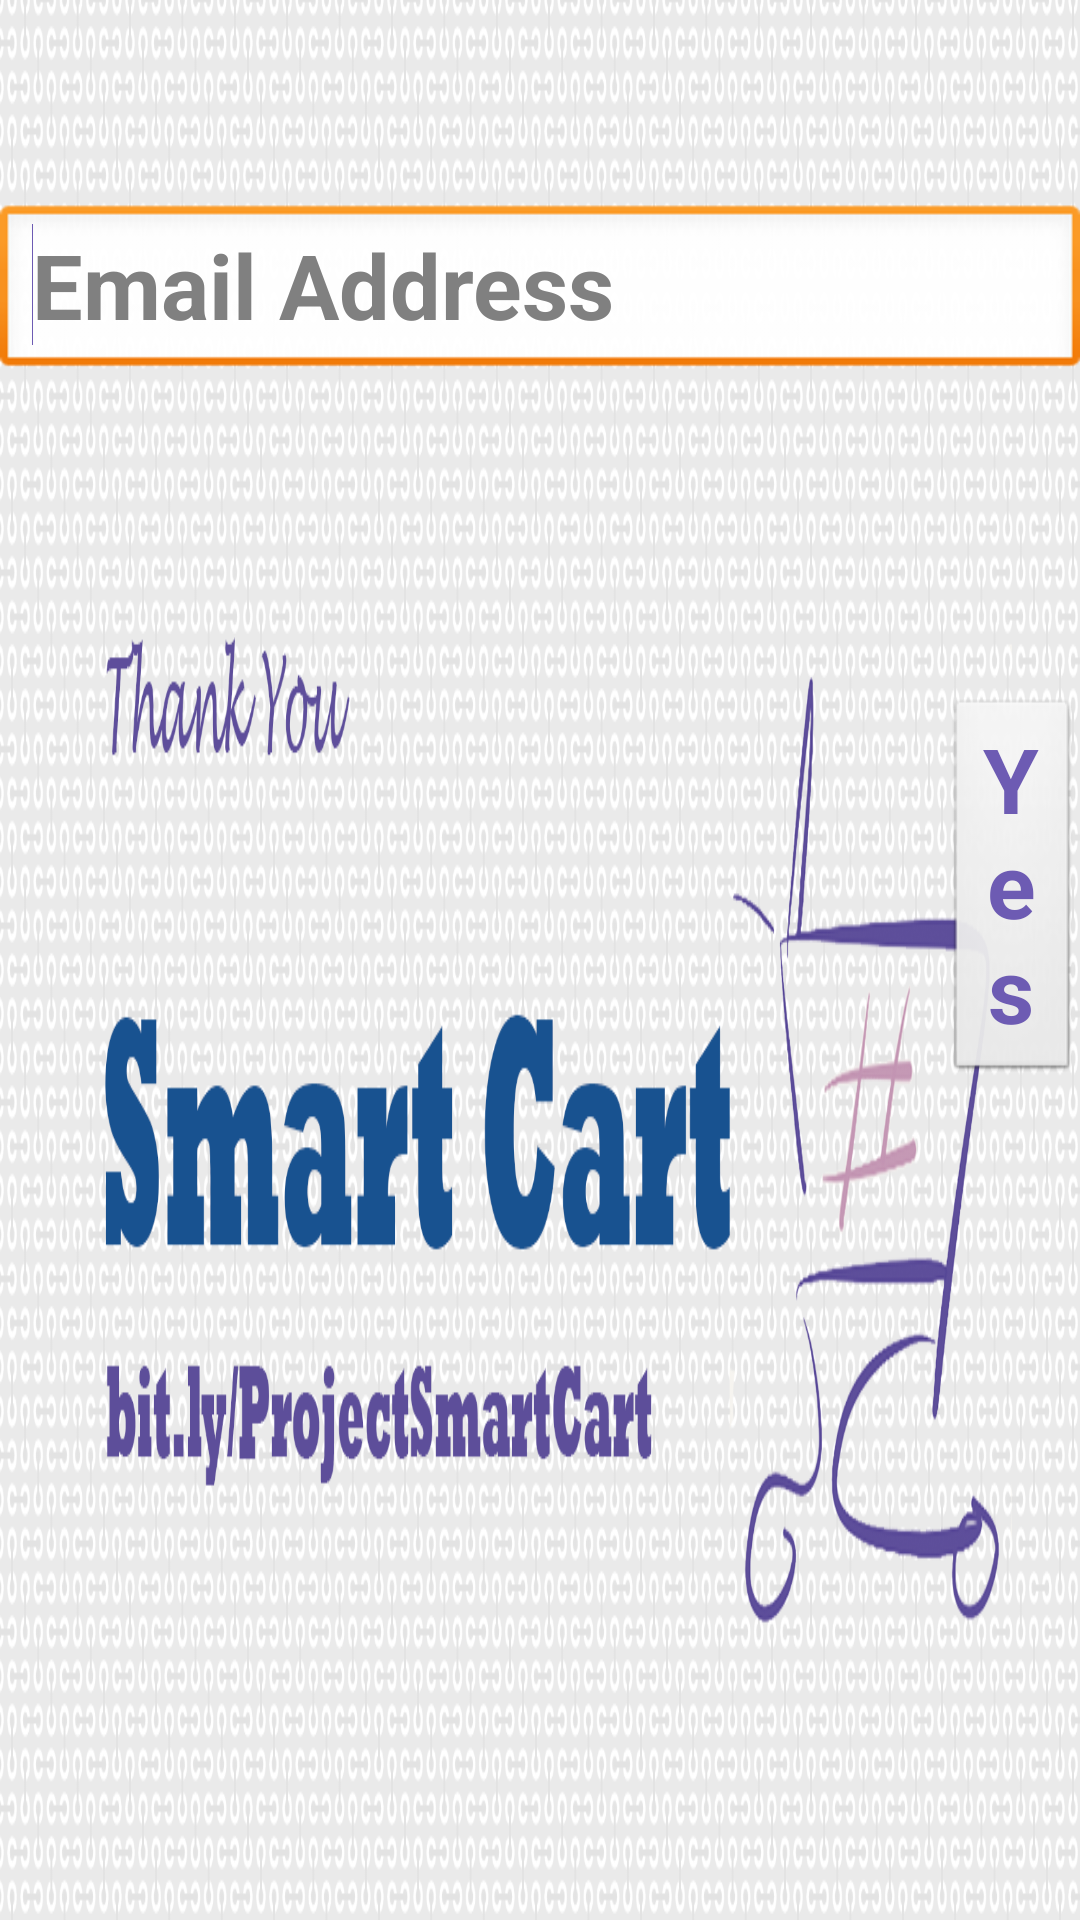

Produce the Android XML layout that renders to this screen, including the resource entries it uses.
<!-- AndroidManifest.xml: application theme AppTheme -->
<!-- res/layout/activity_thankyou.xml -->
<?xml version="1.0" encoding="utf-8"?>
<RelativeLayout xmlns:android="http://schemas.android.com/apk/res/android"
    android:layout_width="match_parent"
    android:layout_height="match_parent"
    android:orientation="vertical" >

    <ImageView
        android:layout_width="fill_parent"
        android:layout_height="fill_parent"
        android:background="@drawable/black"
        android:scaleType="fitXY"
        android:src="@drawable/thankyou" 
        android:id="@+id/ThankYouImage"/>

    <Button
        android:id="@+id/NoButton"
        android:layout_width="120dp"
        android:layout_height="wrap_content"
        android:layout_alignBaseline="@+id/YesButton"
        android:layout_alignBottom="@+id/YesButton"
        android:layout_marginLeft="350dp"
        android:layout_toRightOf="@+id/YesButton"
        android:text="@string/no_button"
        android:textSize="30sp" 
        android:textColor="@drawable/theme_red"
        android:textStyle="bold"/>

     <Button
        android:id="@+id/YesButton"
        android:layout_width="120dp"
        android:layout_height="wrap_content"
        android:layout_alignParentLeft="true"
        android:layout_below="@+id/Email"
        android:layout_marginLeft="315dp"
        android:layout_marginTop="106dp"
        android:text="@string/yes_button"
        android:textColor="@drawable/theme_green"
        android:textSize="30sp"
        android:textStyle="bold" />

    <EditText
        android:id="@+id/Email"
        android:layout_width="500dp"
        android:layout_height="wrap_content"
        android:layout_alignParentTop="true"
        android:layout_centerHorizontal="true"
        android:layout_marginTop="68dp"
        android:ems="10"
        android:hint="@string/email_hint"
        android:inputType="textWebEmailAddress"
        android:textColor="@drawable/theme_purple"
        android:textSize="30sp"
        android:textStyle="bold" >

        <requestFocus />
    </EditText>
     
</RelativeLayout>
<!-- resources referenced by this layout -->
<resources>
  <!-- drawable thankyou: png bitmap (drawable-hdpi, 146087 bytes) -->
  <string name="email_hint">Email Address</string>
  <string name="no_button">  No  </string>
  <string name="yes_button">  Yes  </string>
  <style name="AppTheme" parent="AppBaseTheme">
          
      </style>
  <style name="AppBaseTheme" parent="android:Theme.Light">
          
      </style>
</resources>
